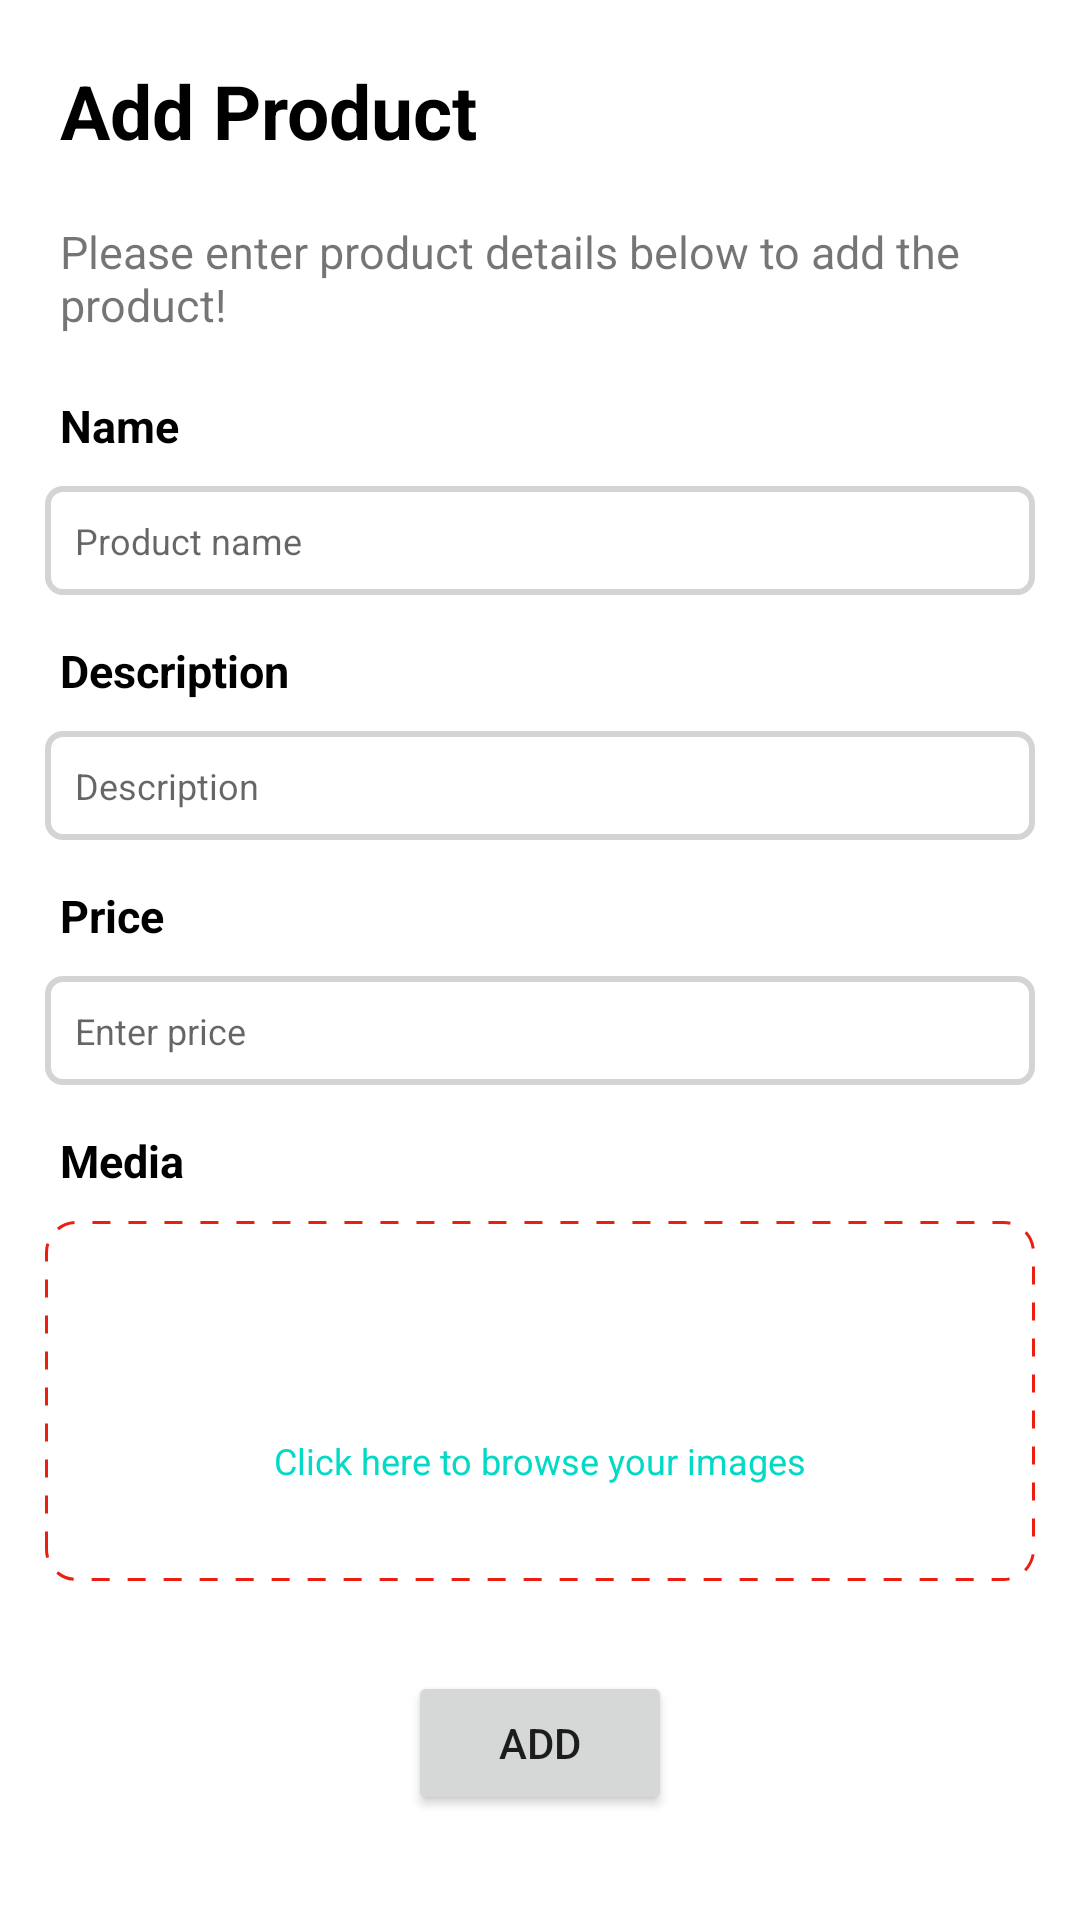

The Android layout XML behind this screen, and the referenced resources:
<!-- AndroidManifest.xml: application theme Theme.MyApplication -->
<!-- res/layout/activity_add_product.xml -->
<?xml version="1.0" encoding="utf-8"?>
<LinearLayout xmlns:android="http://schemas.android.com/apk/res/android"
    xmlns:app="http://schemas.android.com/apk/res-auto"
    xmlns:tools="http://schemas.android.com/tools"
    android:layout_width="match_parent"
    android:layout_height="match_parent"
    tools:context=".ui.dashboard.addProduct.AddProductActivity"
    android:orientation="vertical">

    <TextView
        android:id="@+id/txtVw_addProduct"
        android:layout_width="wrap_content"
        android:layout_height="wrap_content"
        android:text="Add Product"
        android:textStyle="bold"
        android:textSize="25sp"
        android:textColor="@color/black"
        android:padding="20dp"/>

    <TextView
        android:id="@+id/txtVw_fillDetails"
        android:layout_width="wrap_content"
        android:layout_height="wrap_content"
        android:text="Please enter product details below to add the product!"
        android:textSize="15sp"
        android:layout_marginStart="20dp"
        />

    <TextView
        android:id="@+id/txtVw_name"
        android:layout_width="wrap_content"
        android:layout_height="wrap_content"
        android:text="Name"
        android:textColor="@color/black"
        android:textSize="15sp"
        android:textStyle="bold"
        android:layout_marginTop="20dp"
        android:layout_marginStart="20dp"
        />

    <EditText
        android:id="@+id/edtTxt_name"
        android:layout_width="match_parent"
        android:layout_height="wrap_content"
        android:layout_marginLeft="15dp"
        android:layout_marginRight="15dp"
        android:layout_marginTop="10dp"
        android:hint="Product name"
        android:textSize="12sp"
        android:background="@drawable/white_bg_grey_border_with_corner_radius"
        android:padding="10dp"
        />

    <TextView
        android:id="@+id/txtVw_description"
        android:layout_width="wrap_content"
        android:layout_height="wrap_content"
        android:text="Description"
        android:textColor="@color/black"
        android:textSize="15sp"
        android:textStyle="bold"
        android:layout_marginTop="15dp"
        android:layout_marginStart="20dp"
        />

    <EditText
        android:id="@+id/edtTxt_description"
        android:layout_width="match_parent"
        android:layout_height="wrap_content"
        android:layout_marginLeft="15dp"
        android:layout_marginRight="15dp"
        android:hint="Description"
        android:textSize="12sp"
        android:background="@drawable/white_bg_grey_border_with_corner_radius"
        android:layout_marginTop="10dp"
        android:padding="10dp"
        />

    <TextView
        android:id="@+id/txtVw_price"
        android:layout_width="wrap_content"
        android:layout_height="wrap_content"
        android:text="Price"
        android:textColor="@color/black"
        android:textSize="15sp"
        android:textStyle="bold"
        android:layout_marginTop="15dp"
        android:layout_marginStart="20dp"
        />

    <EditText
        android:id="@+id/edtTxt_price"
        android:layout_width="match_parent"
        android:layout_height="wrap_content"
        android:layout_marginLeft="15dp"
        android:layout_marginRight="15dp"
        android:hint="Enter price"
        android:textSize="12sp"
        android:background="@drawable/white_bg_grey_border_with_corner_radius"
        android:layout_marginTop="10dp"
        android:padding="10dp"
        />

    <TextView
        android:id="@+id/txtVw_media"
        android:layout_width="wrap_content"
        android:layout_height="wrap_content"
        android:text="Media"
        android:textColor="@color/black"
        android:textSize="15sp"
        android:textStyle="bold"
        android:layout_marginTop="15dp"
        android:layout_marginStart="20dp"
        />

    <RelativeLayout
        android:id="@+id/rl_media"
        android:layout_width="match_parent"
        android:layout_height="120dp"
        android:background="@drawable/white_bg_with_dash"
        android:layout_marginTop="10dp"
        android:layout_marginStart="15dp"
        android:layout_marginEnd="15dp"
        android:gravity="center">

        <ImageView
            android:id="@+id/browse_img"
            android:layout_width="40dp"
            android:layout_height="40dp"
            android:src="@drawable/ic_browse_image"
            android:layout_centerHorizontal="true"
            />

        <TextView
            android:id="@+id/txtVw_click_for_browse"
            android:layout_width="wrap_content"
            android:layout_height="wrap_content"
            android:text="Click here to browse your images"
            android:textSize="12sp"
            android:textColor="@color/teal_200"
            android:layout_below="@+id/browse_img"
            android:layout_centerHorizontal="true"
            />

    </RelativeLayout>

    <RelativeLayout
        android:id="@+id/rl_showImg"
        android:layout_width="match_parent"
        android:layout_height="120dp"
        android:background="@drawable/white_bg_with_dash"
        android:layout_marginTop="10dp"
        android:layout_marginStart="15dp"
        android:layout_marginEnd="15dp"
        android:gravity="center"
        android:visibility="gone">

        <androidx.recyclerview.widget.RecyclerView
            android:id="@+id/recyclerVw_imgShow"
            android:layout_width="match_parent"
            android:layout_height="wrap_content"
            android:padding="10dp"/>

    </RelativeLayout>

    <Button
        android:id="@+id/btn_addProd"
        android:layout_width="wrap_content"
        android:layout_height="wrap_content"
        android:text="ADD"
        android:layout_marginTop="30dp"
        android:layout_gravity="center"
        />

</LinearLayout>
<!-- resources referenced by this layout -->
<resources>
  <color name="black">#FF000000</color>
  <color name="teal_200">#FF03DAC5</color>
  <!-- drawable white_bg_grey_border_with_corner_radius (drawable) -->
  <?xml version="1.0" encoding="utf-8"?>
  <shape xmlns:android="http://schemas.android.com/apk/res/android"
      android:shape="rectangle">
      <solid android:color="@color/white"/>
      <stroke android:width="2dp"
          android:color="@color/color_grey"/>
      <corners android:radius="5dp"/>
  
  </shape>
  <!-- drawable white_bg_with_dash (drawable) -->
  <?xml version="1.0" encoding="utf-8"?>
  <shape xmlns:android="http://schemas.android.com/apk/res/android"
      android:shape="rectangle">
  
      <solid android:color="@color/white" />
      <stroke
          android:width="1dp"
          android:color="#EA1F10"
          android:dashWidth="6dp"
          android:dashGap="6dp" />
  
      <corners android:radius="10dp" />
  
  </shape>
  <style name="Theme.MyApplication" parent="Theme.MaterialComponents.DayNight.NoActionBar">
          
          <item name="colorPrimary">@color/purple_500</item>
          <item name="colorPrimaryVariant">@color/purple_700</item>
          <item name="colorOnPrimary">@color/white</item>
          
          <item name="colorSecondary">@color/teal_200</item>
          <item name="colorSecondaryVariant">@color/teal_700</item>
          <item name="colorOnSecondary">@color/black</item>
          
          <item name="android:statusBarColor" tools:targetApi="l">?attr/colorPrimaryVariant</item>
          
      </style>
  <color name="white">#FFFFFFFF</color>
  <color name="color_grey">#D5D3D3</color>
  <color name="purple_500">#FF6200EE</color>
  <color name="purple_700">#FF3700B3</color>
  <color name="teal_700">#FF018786</color>
</resources>
